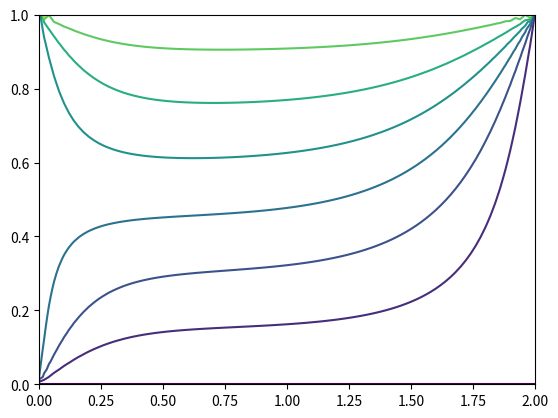

This figure's Python source:
#!/usr/bin/python3

'''Poisson's finite difference method'''

import numpy as np
import matplotlib.pyplot as plt


def trough_analytical(width, height, X, Y,
                      v_bottom: float=0, v_right: float=0,
                      v_top: float=0, v_left: float=0):
    a = width
    b = height
    V = 0
    for n in range(1, 101, 2):
        k1 = 4 / (n * np.pi) * np.sin(n * np.pi * Y / b) / np.sinh(n * np.pi * a / b)
        k2 = 4 / (n * np.pi) * np.sin(n * np.pi * X / a) / np.sinh(n * np.pi * b / a)
        vx = v_right * np.sinh(n * np.pi * X / b) + v_left * np.sinh(n * np.pi / b * (a - X))
        vy = v_top * np.sinh(n * np.pi * Y / a) + v_bottom * np.sinh(n * np.pi / a * (b - Y))
        V += k1 * vx + k2 * vy
    return V


if __name__ == '__main__':
    w = 2.0
    h = 1.0
    x = np.linspace(0, w, 101)
    y = np.linspace(0, h, 51)
    X, Y = np.meshgrid(x, y)
    V = trough_analytical(w, h, X, Y, v_top=10, v_left=5)
    plt.contour(X, Y, V)
    plt.show()
